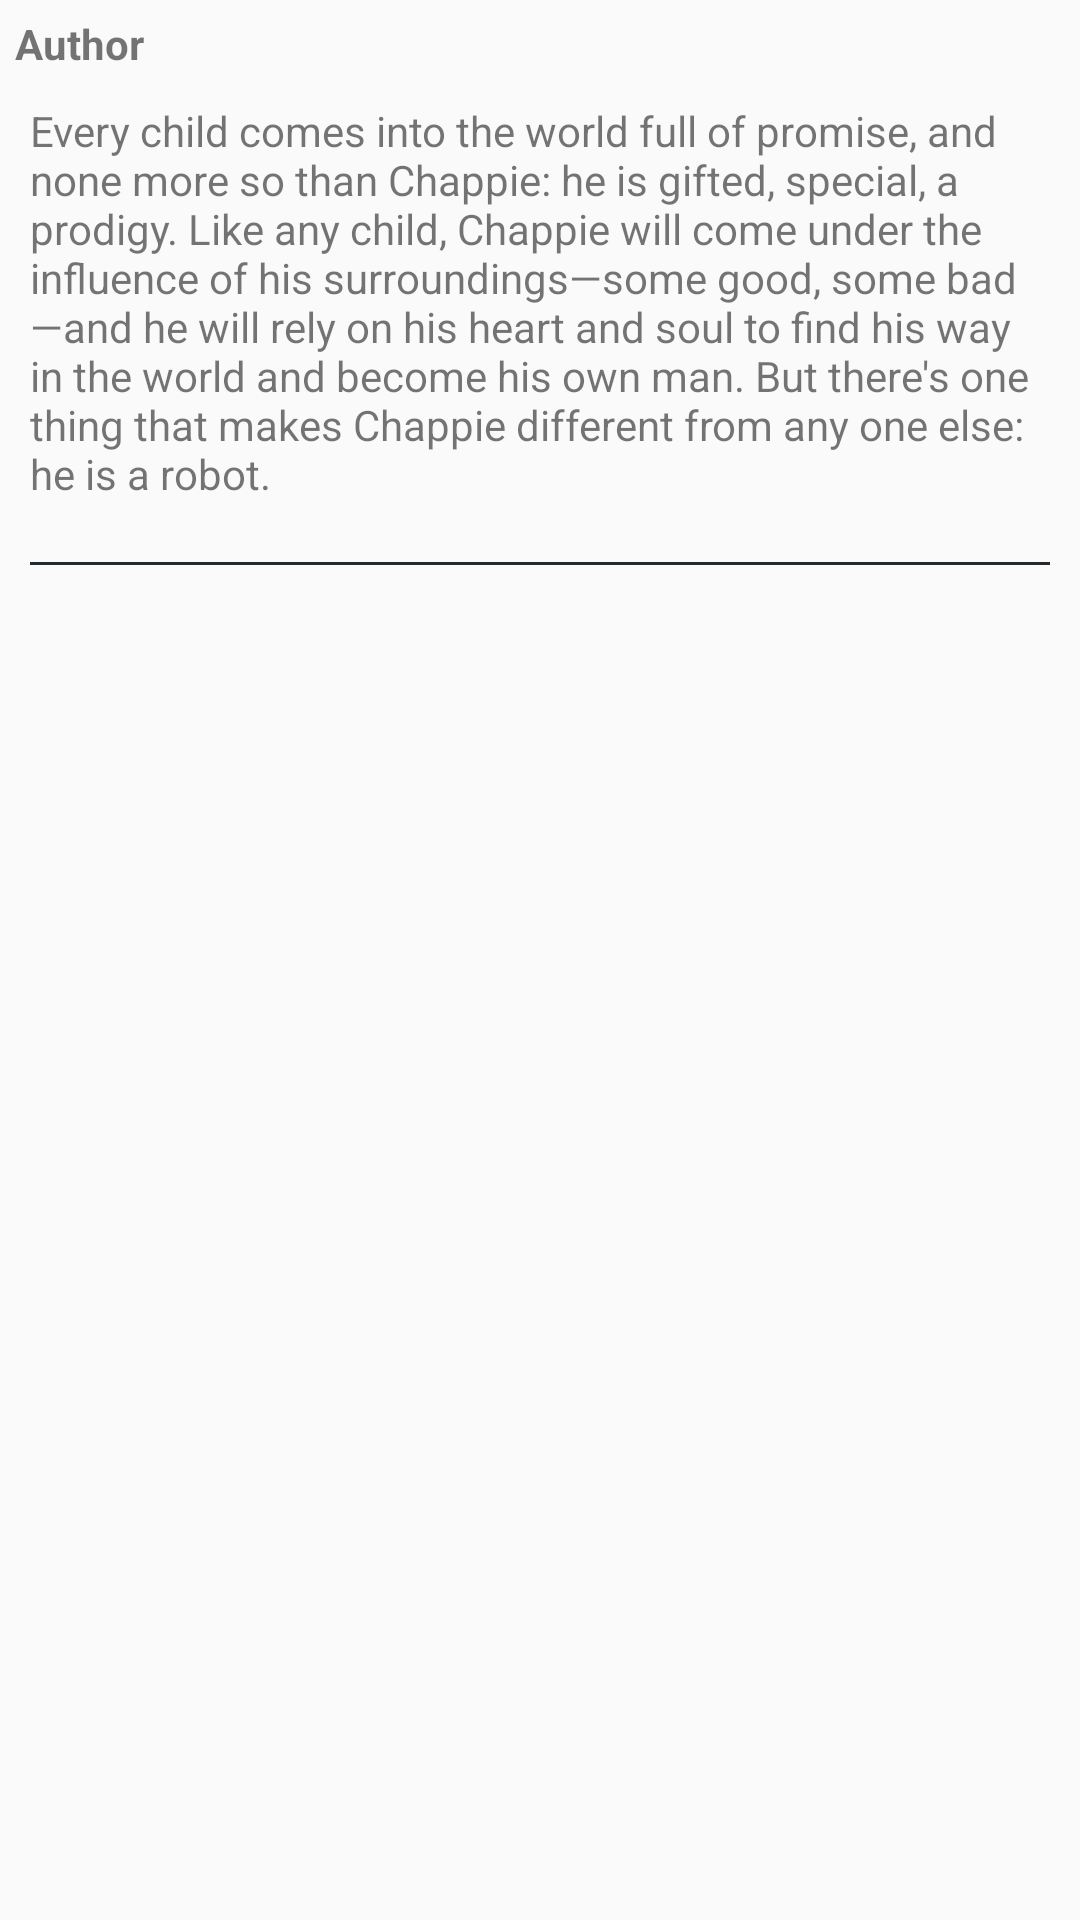

Write the Android layout XML for this screen, with the resource values it uses.
<!-- AndroidManifest.xml: application theme AppTheme -->
<!-- res/layout/reviews_item.xml -->
<?xml version="1.0" encoding="utf-8"?>
<LinearLayout xmlns:android="http://schemas.android.com/apk/res/android"
    xmlns:tools="http://schemas.android.com/tools"
    android:orientation="vertical"
    android:layout_width="match_parent"
    android:layout_height="wrap_content">

    <TextView
        android:id="@+id/review_author"
        android:layout_width="match_parent"
        android:layout_height="wrap_content"
        android:layout_marginTop="5dp"
        android:layout_marginLeft="5dp"
        android:text="Author"
        android:textStyle="bold"
        />
    <TextView
        android:id="@+id/review"
        android:layout_width="match_parent"
        android:layout_height="wrap_content"
        android:layout_margin="10dp"
        android:text="@string/dummy_text"
        />

    <View
        android:layout_width="match_parent"
        android:layout_height="1dp"
        android:layout_margin="10dp"
        android:background="@color/windowBackgroundBlack"/>

</LinearLayout>
<!-- resources referenced by this layout -->
<resources>
  <color name="windowBackgroundBlack">#24292E</color>
  <string name="dummy_text">Every child comes into the world full of promise, and none more so than Chappie: he is gifted, special, a prodigy. Like any child, Chappie will come under the influence of his surroundings—some good, some bad—and he will rely on his heart and soul to find his way in the world and become his own man. But there\'s one thing that makes Chappie different from any one else: he is a robot.</string>
  <style name="AppTheme" parent="Theme.AppCompat.Light.DarkActionBar">
          
          <item name="colorPrimary">@color/windowBackgroundBlack</item>
          <item name="colorPrimaryDark">@color/colorPrimaryDark</item>
          <item name="colorAccent">@color/colorAccent</item>
      </style>
  <color name="colorPrimaryDark">#00574B</color>
  <color name="colorAccent">#D81B60</color>
</resources>
